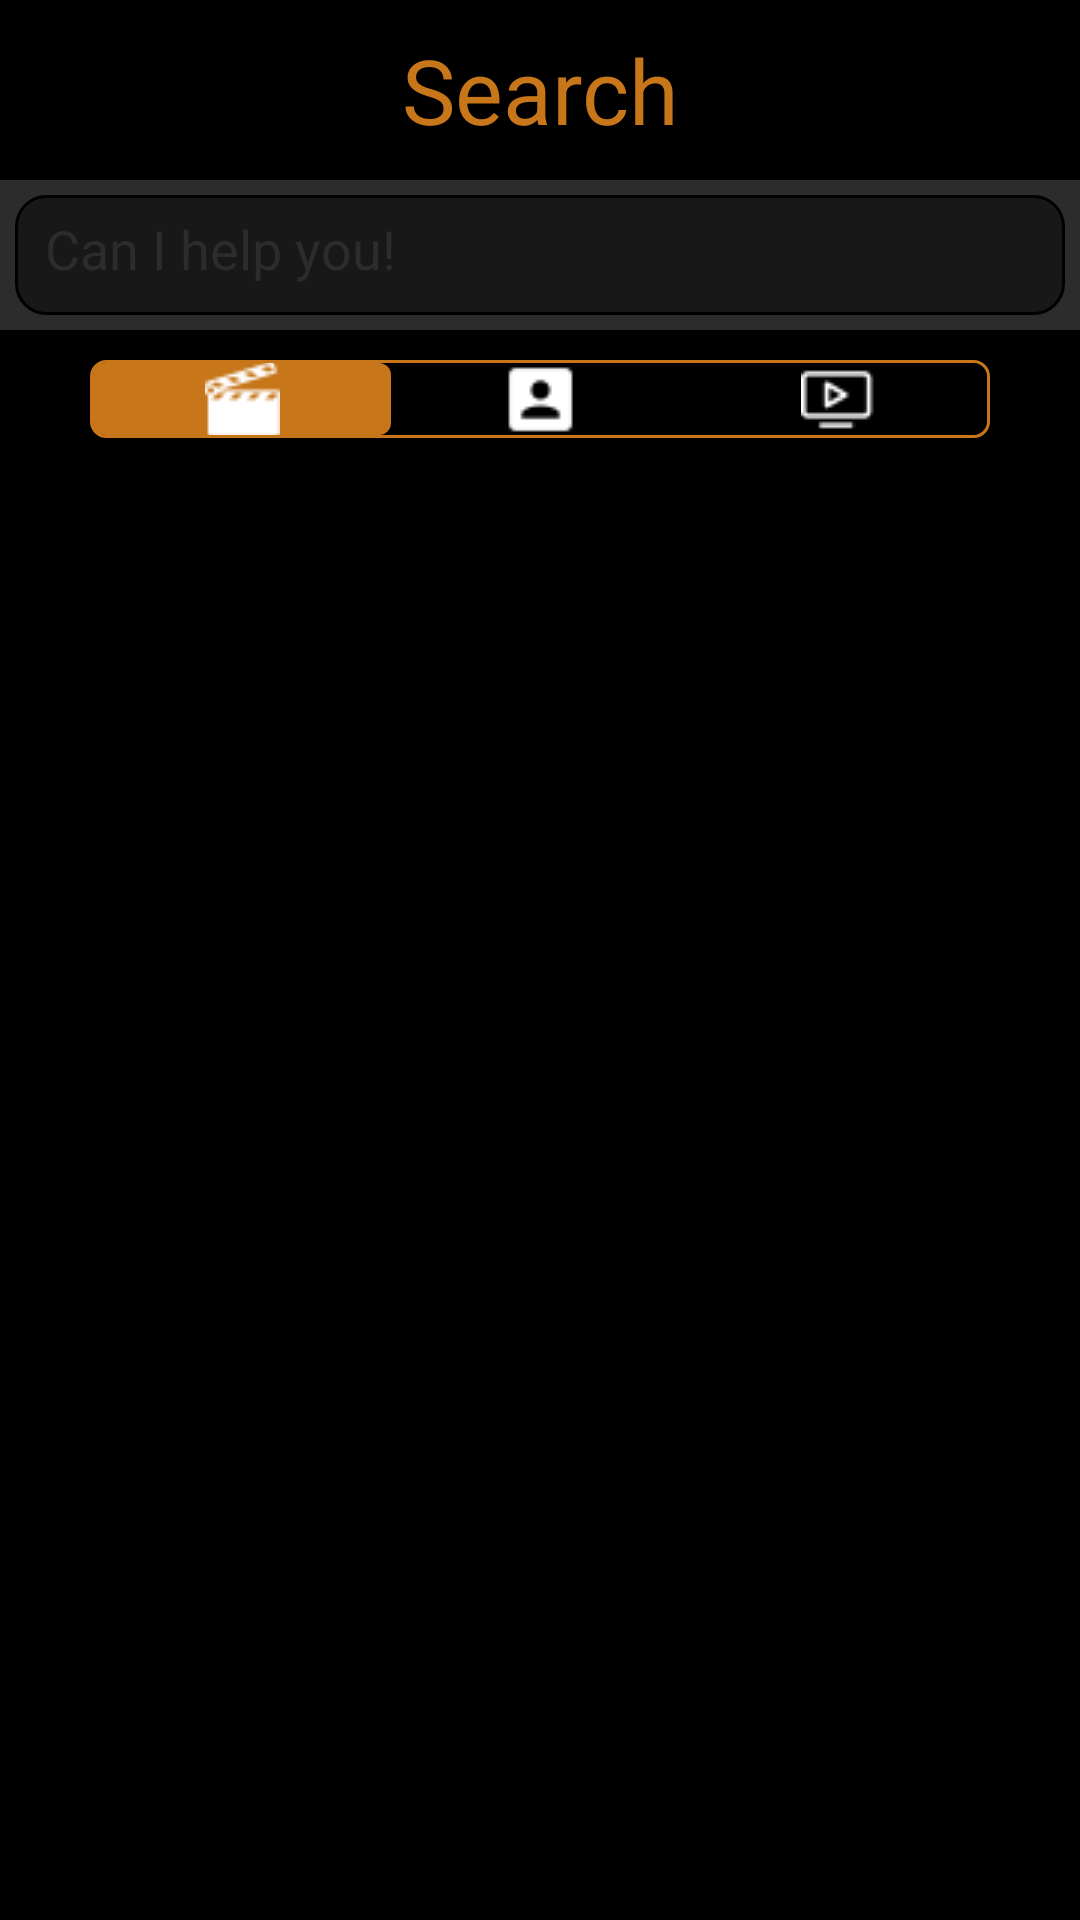

Here is an Android app screen rendered from its layout file. Give the layout XML and the strings, colors and styles it references.
<!-- AndroidManifest.xml: application theme AppTheme -->
<!-- res/layout/fragment_search.xml -->
<?xml version="1.0" encoding="utf-8"?>
<LinearLayout xmlns:android="http://schemas.android.com/apk/res/android"
    xmlns:tools="http://schemas.android.com/tools"
    android:layout_width="match_parent"
    android:layout_height="match_parent"
    android:background="@color/colorPrimary"
    android:clickable="true"
    android:orientation="vertical"
    tools:context=".myFragment.SearchFragment">

    <LinearLayout
        android:id="@+id/toolbar_search"
        android:layout_width="match_parent"
        android:layout_height="60dp"
        android:gravity="center"
        android:orientation="vertical">

        <TextView
            android:layout_width="match_parent"
            android:layout_height="wrap_content"
            android:text="Search"
            android:textAlignment="center"
            android:textColor="@color/colorAccent"
            android:textSize="@dimen/backdrop_title" />
    </LinearLayout>

    <RelativeLayout
        android:id="@+id/ll_search"
        android:layout_width="match_parent"
        android:layout_height="wrap_content"
        android:background="@color/colorPrimaryLigth"
        android:orientation="horizontal"
        android:padding="5dp">

        <EditText
            android:imeOptions="actionSearch"
            android:inputType="text"
            android:id="@+id/et_search_text"
            android:layout_width="match_parent"
            android:layout_height="40dp"
            android:background="@drawable/search_rounded_corner"
            android:hint="Can I help you!"
            android:padding="10dp"
            android:textColor="@color/textColorPrimary"
            android:textColorHint="@color/textColorSecondary" />

        <ImageButton
            android:id="@+id/search_button"
            android:layout_width="30dp"
            android:layout_height="30dp"
            android:layout_alignParentRight="true"
            android:layout_margin="5dp"
            android:background="@color/colorPrimaryDark"
            android:src="@drawable/ic_search"

            />

    </RelativeLayout>

    <LinearLayout
        android:id="@+id/ll_search_2"
        android:layout_width="match_parent"
        android:layout_height="wrap_content"
        android:layout_marginBottom="10dp"
        android:layout_marginLeft="30dp"
        android:layout_marginRight="30dp"
        android:layout_marginTop="10dp"
        android:background="@drawable/select_rounded_corner"
        android:gravity="center_horizontal"
        android:padding="1dp">

        <ImageButton
            android:id="@+id/btn_day"
            android:layout_width="wrap_content"
            android:layout_height="24dp"
            android:layout_weight="1"
            android:background="@drawable/select_accent_color"
            android:gravity="center"
            android:src="@drawable/movie_icon"
            android:textColor="@android:color/white" />

        <ImageButton
            android:id="@+id/btn_week"
            android:layout_width="wrap_content"
            android:layout_height="24dp"
            android:layout_weight="1"
            android:background="@drawable/select_rounded_background"
            android:gravity="center"
            android:src="@drawable/contacts"
            android:textColor="@android:color/white" />

        <ImageButton
            android:id="@+id/btn_month"
            android:layout_width="wrap_content"
            android:layout_height="24dp"
            android:layout_weight="1"
            android:background="@drawable/select_rounded_background"
            android:gravity="center"
            android:src="@drawable/tv_show"
            android:textColor="@android:color/white" />
    </LinearLayout>

    <android.support.v7.widget.RecyclerView
        android:id="@+id/search_recyclerview"
        android:layout_width="match_parent"
        android:layout_height="match_parent"
        android:scrollbars="vertical"></android.support.v7.widget.RecyclerView>

</LinearLayout>
<!-- resources referenced by this layout -->
<resources>
  <color name="colorAccent">#c7761a</color>
  <color name="colorPrimary">#000000</color>
  <color name="colorPrimaryDark">#181818</color>
  <color name="colorPrimaryLigth">#2c2c2c</color>
  <color name="textColorPrimary">#ffffff</color>
  <color name="textColorSecondary">#2c2c2c</color>
  <dimen name="backdrop_title">30dp</dimen>
  <!-- drawable contacts: png bitmap (drawable, 395 bytes) -->
  <!-- drawable movie_icon: png bitmap (drawable, 574 bytes) -->
  <!-- drawable search_rounded_corner (drawable) -->
  <?xml version="1.0" encoding="utf-8"?>
  <shape xmlns:android="http://schemas.android.com/apk/res/android" >
      <stroke
          android:width="1dp"
          android:color="@color/colorPrimary" />
  
      <solid android:color="@color/colorPrimaryDark" />
  
      <padding
          android:left="1dp"
          android:right="1dp"
          android:top="1dp"
          android:bottom="1dp"/>
  
      <corners android:radius="10dp" />
  </shape>
  <!-- drawable select_accent_color (drawable) -->
  <?xml version="1.0" encoding="utf-8"?>
  <shape xmlns:android="http://schemas.android.com/apk/res/android" >
  
  
      <solid android:color="@color/colorAccent" />
  
      <padding
          android:left="1dp"
          android:right="1dp"
          android:top="1dp"
          android:bottom="1dp"/>
  
      <corners android:radius="4dp" />
  </shape>
  <!-- drawable select_rounded_background (drawable) -->
  <?xml version="1.0" encoding="utf-8"?>
  <shape xmlns:android="http://schemas.android.com/apk/res/android" >
  
  
      <solid android:color="@color/colorPrimary" />
  
      <padding
          android:left="1dp"
          android:right="1dp"
          android:top="1dp"
          android:bottom="1dp"/>
  
      <corners android:radius="5dp" />
  </shape>
  <!-- drawable select_rounded_corner (drawable) -->
  <?xml version="1.0" encoding="utf-8"?>
  <shape xmlns:android="http://schemas.android.com/apk/res/android" >
      <stroke
          android:width="1dp"
          android:color="@color/colorAccent" />
  
      <solid android:color="@color/colorPrimary" />
      <corners android:radius="5dp" />
  </shape>
  <!-- drawable tv_show: png bitmap (drawable, 448 bytes) -->
  <style name="AppTheme" parent="Theme.AppCompat.Light.NoActionBar">
          <item name="colorPrimary">@color/colorPrimary</item>
          <item name="colorPrimaryDark">@color/colorPrimaryDark</item>
          <item name="colorAccent">@color/colorAccent</item>
      </style>
</resources>
